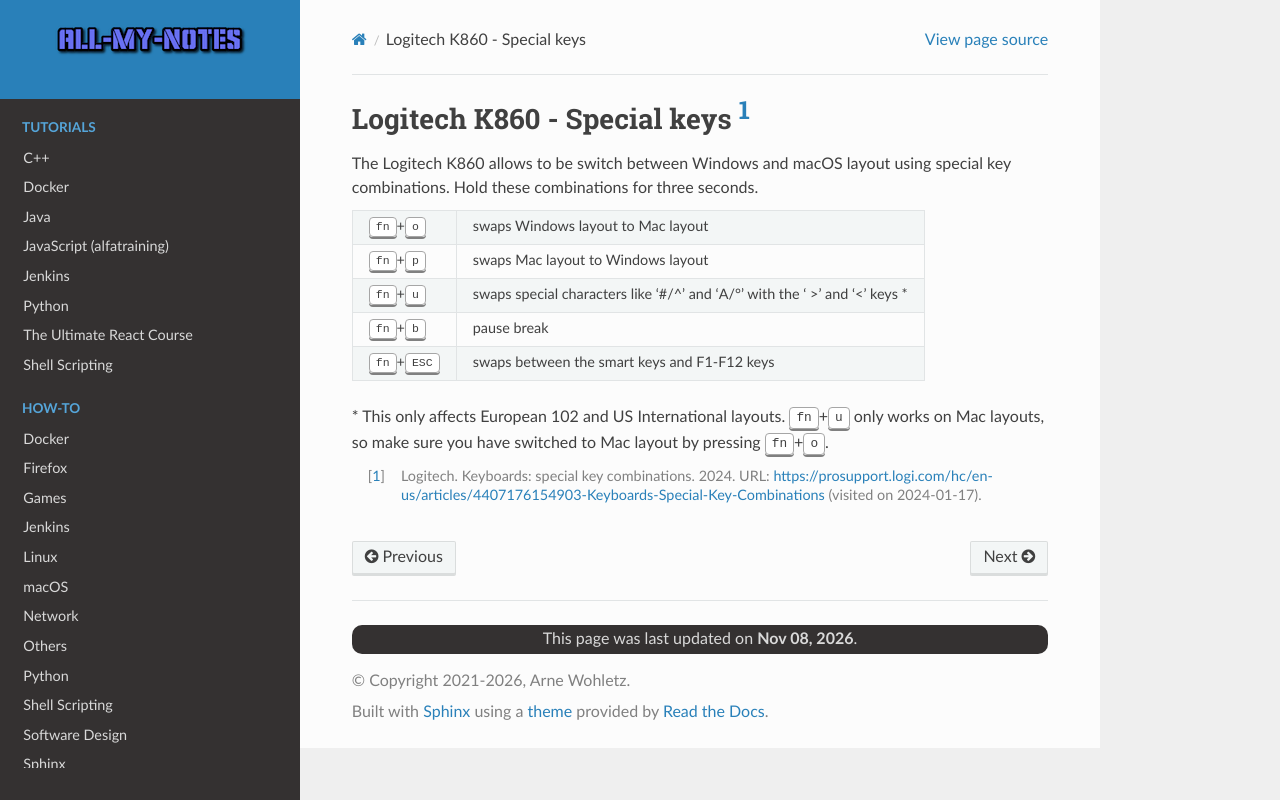

repository: arnewohletz/AllMyNotes · page: reference/logitech_k860.html · generator: sphinx

Logitech K860 - Special keys :footcite:p:`logitech_special_keys`
----------------------------------------------------------------
The Logitech K860 allows to be switch between Windows and macOS layout using special
key combinations. Hold these combinations for three seconds.

+-----------------+-----------------------------------------------------------------------------+
| :kbd:`fn+o`     | swaps Windows layout to Mac layout                                          |
+-----------------+-----------------------------------------------------------------------------+
| :kbd:`fn+p`     | swaps Mac layout to Windows layout                                          |
+-----------------+-----------------------------------------------------------------------------+
| :kbd:`fn+u`     | swaps special characters like '#/^' and 'A/°' with the ' >' and '<' keys \* |
+-----------------+-----------------------------------------------------------------------------+
| :kbd:`fn+b`     | pause break                                                                 |
+-----------------+-----------------------------------------------------------------------------+
| :kbd:`fn+ESC`   | swaps between the smart keys and F1-F12 keys                                |
+-----------------+-----------------------------------------------------------------------------+

\* This only affects European 102 and US International layouts. :kbd:`fn+u` only works
on Mac layouts, so make sure you have switched to Mac layout by pressing :kbd:`fn+o`.

.. footbibliography::
